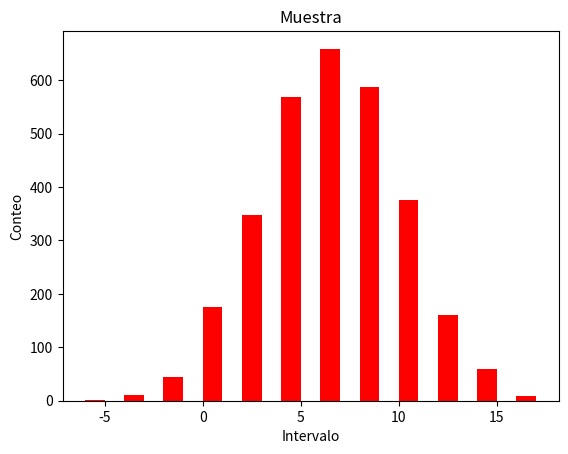

This chart was generated by the following Python code:
import random
import matplotlib.pyplot as plot

lista = []

def maquina_galton():
    """
    Función que imita el comportamiento de la maquina galto.
    """


    for i in range(3000):
    
        x = 6
        for i in range(12): #Suponiendo la maquina de dalto con 12 obstaculos
            a = (random.randint(0,1)) #aleatoriedad con valor de 0 a 1 es decir con valor binario
            if a == 1:
                x = x+1
            else: 
                x = x-1
        # print(x)
        lista.append(x)

def impresion_histograma(lista):
    """"
    Función que imprime el histrograma
    """
    intervalos = range(min(lista),max(lista))#Cálculo de los extremos
    plot.hist(x = lista, bins = intervalos, color = 'red')
    plot.title("Muestra")
    plot.xlabel("Intervalo")
    plot.ylabel("Conteo")
    plot.show()

maquina_galton()
impresion_histograma(lista)